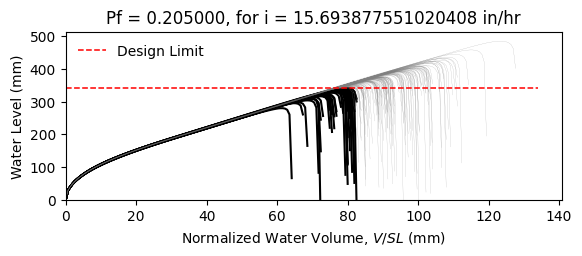

Data behind this chart, as committed beside it:
W12X19, L = 360.0 in, slope = 0.020833333333333332 in/in, dead load = 6.944444444444444e-05 kip/in…
zwlim AISC Appendix 2, zwlim DAMP, zwlim Proposed for ASCE 7, zwlim Neglect Ponding, dhnom Denver, dhnom New York, dhnom New Orleans, dh Denver, dh New York, dh New Orleans, dmax
11.37, 10.83, 9.945, 12.05, 1.2, 1.2, 1.2, 3.841, 3.841, 3.841, 15.57, Safe, 
11.37, 10.83, 9.945, 12.05, 1.2, 1.2, 1.2, 3.841, 3.841, 3.841, 13.74, Safe, 
11.37, 10.83, 9.945, 12.05, 1.2, 1.2, 1.2, 3.841, 3.841, 3.841, 13.33, Fail, 
11.37, 10.83, 9.945, 12.05, 1.2, 1.2, 1.2, 3.841, 3.841, 3.841, 15.58, Safe, 
11.37, 10.83, 9.945, 12.05, 1.2, 1.2, 1.2, 3.841, 3.841, 3.841, 12.94, Fail, 
11.37, 10.83, 9.945, 12.05, 1.2, 1.2, 1.2, 3.841, 3.841, 3.841, 19.09, Safe, 
11.37, 10.83, 9.945, 12.05, 1.2, 1.2, 1.2, 3.841, 3.841, 3.841, 14.49, Safe, 
11.37, 10.83, 9.945, 12.05, 1.2, 1.2, 1.2, 3.841, 3.841, 3.841, 13.19, Fail, 
11.37, 10.83, 9.945, 12.05, 1.2, 1.2, 1.2, 3.841, 3.841, 3.841, 15.17, Safe, 
11.37, 10.83, 9.945, 12.05, 1.2, 1.2, 1.2, 3.841, 3.841, 3.841, 14.25, Safe, 
11.37, 10.83, 9.945, 12.05, 1.2, 1.2, 1.2, 3.841, 3.841, 3.841, 12.52, Fail, 
11.37, 10.83, 9.945, 12.05, 1.2, 1.2, 1.2, 3.841, 3.841, 3.841, 12.13, Fail, 
11.37, 10.83, 9.945, 12.05, 1.2, 1.2, 1.2, 3.841, 3.841, 3.841, 15.4, Safe, 
11.37, 10.83, 9.945, 12.05, 1.2, 1.2, 1.2, 3.841, 3.841, 3.841, 13.49, Safe, 
11.37, 10.83, 9.945, 12.05, 1.2, 1.2, 1.2, 3.841, 3.841, 3.841, 15.51, Safe, 
11.37, 10.83, 9.945, 12.05, 1.2, 1.2, 1.2, 3.841, 3.841, 3.841, 14.18, Safe, 
11.37, 10.83, 9.945, 12.05, 1.2, 1.2, 1.2, 3.841, 3.841, 3.841, 14.64, Safe, 
11.37, 10.83, 9.945, 12.05, 1.2, 1.2, 1.2, 3.841, 3.841, 3.841, 16.04, Safe, 
11.37, 10.83, 9.945, 12.05, 1.2, 1.2, 1.2, 3.841, 3.841, 3.841, 13.2, Fail, 
11.37, 10.83, 9.945, 12.05, 1.2, 1.2, 1.2, 3.841, 3.841, 3.841, 13.9, Safe, 
11.37, 10.83, 9.945, 12.05, 1.2, 1.2, 1.2, 3.841, 3.841, 3.841, 13.06, Fail, 
11.37, 10.83, 9.945, 12.05, 1.2, 1.2, 1.2, 3.841, 3.841, 3.841, 15.45, Safe, 
11.37, 10.83, 9.945, 12.05, 1.2, 1.2, 1.2, 3.841, 3.841, 3.841, 15.85, Safe, 
11.37, 10.83, 9.945, 12.05, 1.2, 1.2, 1.2, 3.841, 3.841, 3.841, 14.36, Safe, 
11.37, 10.83, 9.945, 12.05, 1.2, 1.2, 1.2, 3.841, 3.841, 3.841, 13.82, Safe, 
11.37, 10.83, 9.945, 12.05, 1.2, 1.2, 1.2, 3.841, 3.841, 3.841, 12.22, Fail, 
11.37, 10.83, 9.945, 12.05, 1.2, 1.2, 1.2, 3.841, 3.841, 3.841, 15.14, Safe, 
11.37, 10.83, 9.945, 12.05, 1.2, 1.2, 1.2, 3.841, 3.841, 3.841, 14.74, Safe, 
11.37, 10.83, 9.945, 12.05, 1.2, 1.2, 1.2, 3.841, 3.841, 3.841, 13.26, Fail, 
11.37, 10.83, 9.945, 12.05, 1.2, 1.2, 1.2, 3.841, 3.841, 3.841, 16.47, Safe, 
11.37, 10.83, 9.945, 12.05, 1.2, 1.2, 1.2, 3.841, 3.841, 3.841, 14.76, Safe, 
11.37, 10.83, 9.945, 12.05, 1.2, 1.2, 1.2, 3.841, 3.841, 3.841, 15.06, Safe, 
11.37, 10.83, 9.945, 12.05, 1.2, 1.2, 1.2, 3.841, 3.841, 3.841, 13.61, Safe, 
11.37, 10.83, 9.945, 12.05, 1.2, 1.2, 1.2, 3.841, 3.841, 3.841, 16.11, Safe, 
11.37, 10.83, 9.945, 12.05, 1.2, 1.2, 1.2, 3.841, 3.841, 3.841, 15.32, Safe, 
11.37, 10.83, 9.945, 12.05, 1.2, 1.2, 1.2, 3.841, 3.841, 3.841, 13.19, Fail, 
11.37, 10.83, 9.945, 12.05, 1.2, 1.2, 1.2, 3.841, 3.841, 3.841, 14.78, Safe, 
11.37, 10.83, 9.945, 12.05, 1.2, 1.2, 1.2, 3.841, 3.841, 3.841, 15.14, Safe, 
11.37, 10.83, 9.945, 12.05, 1.2, 1.2, 1.2, 3.841, 3.841, 3.841, 15.78, Safe, 
11.37, 10.83, 9.945, 12.05, 1.2, 1.2, 1.2, 3.841, 3.841, 3.841, 12.66, Fail, 
11.37, 10.83, 9.945, 12.05, 1.2, 1.2, 1.2, 3.841, 3.841, 3.841, 16.18, Safe, 
11.37, 10.83, 9.945, 12.05, 1.2, 1.2, 1.2, 3.841, 3.841, 3.841, 13.69, Safe, 
11.37, 10.83, 9.945, 12.05, 1.2, 1.2, 1.2, 3.841, 3.841, 3.841, 14.22, Safe, 
11.37, 10.83, 9.945, 12.05, 1.2, 1.2, 1.2, 3.841, 3.841, 3.841, 14.04, Safe, 
11.37, 10.83, 9.945, 12.05, 1.2, 1.2, 1.2, 3.841, 3.841, 3.841, 15.85, Safe, 
11.37, 10.83, 9.945, 12.05, 1.2, 1.2, 1.2, 3.841, 3.841, 3.841, 12.52, Fail, 
11.37, 10.83, 9.945, 12.05, 1.2, 1.2, 1.2, 3.841, 3.841, 3.841, 14.55, Safe, 
11.37, 10.83, 9.945, 12.05, 1.2, 1.2, 1.2, 3.841, 3.841, 3.841, 13.52, Safe, 
11.37, 10.83, 9.945, 12.05, 1.2, 1.2, 1.2, 3.841, 3.841, 3.841, 14.55, Safe, 
11.37, 10.83, 9.945, 12.05, 1.2, 1.2, 1.2, 3.841, 3.841, 3.841, 13.29, Fail, 
11.37, 10.83, 9.945, 12.05, 1.2, 1.2, 1.2, 3.841, 3.841, 3.841, 15.44, Safe, 
11.37, 10.83, 9.945, 12.05, 1.2, 1.2, 1.2, 3.841, 3.841, 3.841, 11.73, Fail, 
11.37, 10.83, 9.945, 12.05, 1.2, 1.2, 1.2, 3.841, 3.841, 3.841, 14.62, Safe, 
11.37, 10.83, 9.945, 12.05, 1.2, 1.2, 1.2, 3.841, 3.841, 3.841, 13.61, Safe, 
11.37, 10.83, 9.945, 12.05, 1.2, 1.2, 1.2, 3.841, 3.841, 3.841, 16.5, Safe, 
11.37, 10.83, 9.945, 12.05, 1.2, 1.2, 1.2, 3.841, 3.841, 3.841, 13.41, Fail, 
11.37, 10.83, 9.945, 12.05, 1.2, 1.2, 1.2, 3.841, 3.841, 3.841, 14.25, Safe, 
11.37, 10.83, 9.945, 12.05, 1.2, 1.2, 1.2, 3.841, 3.841, 3.841, 13.44, Fail, 
11.37, 10.83, 9.945, 12.05, 1.2, 1.2, 1.2, 3.841, 3.841, 3.841, 12.36, Fail, 
... 142 more rows
